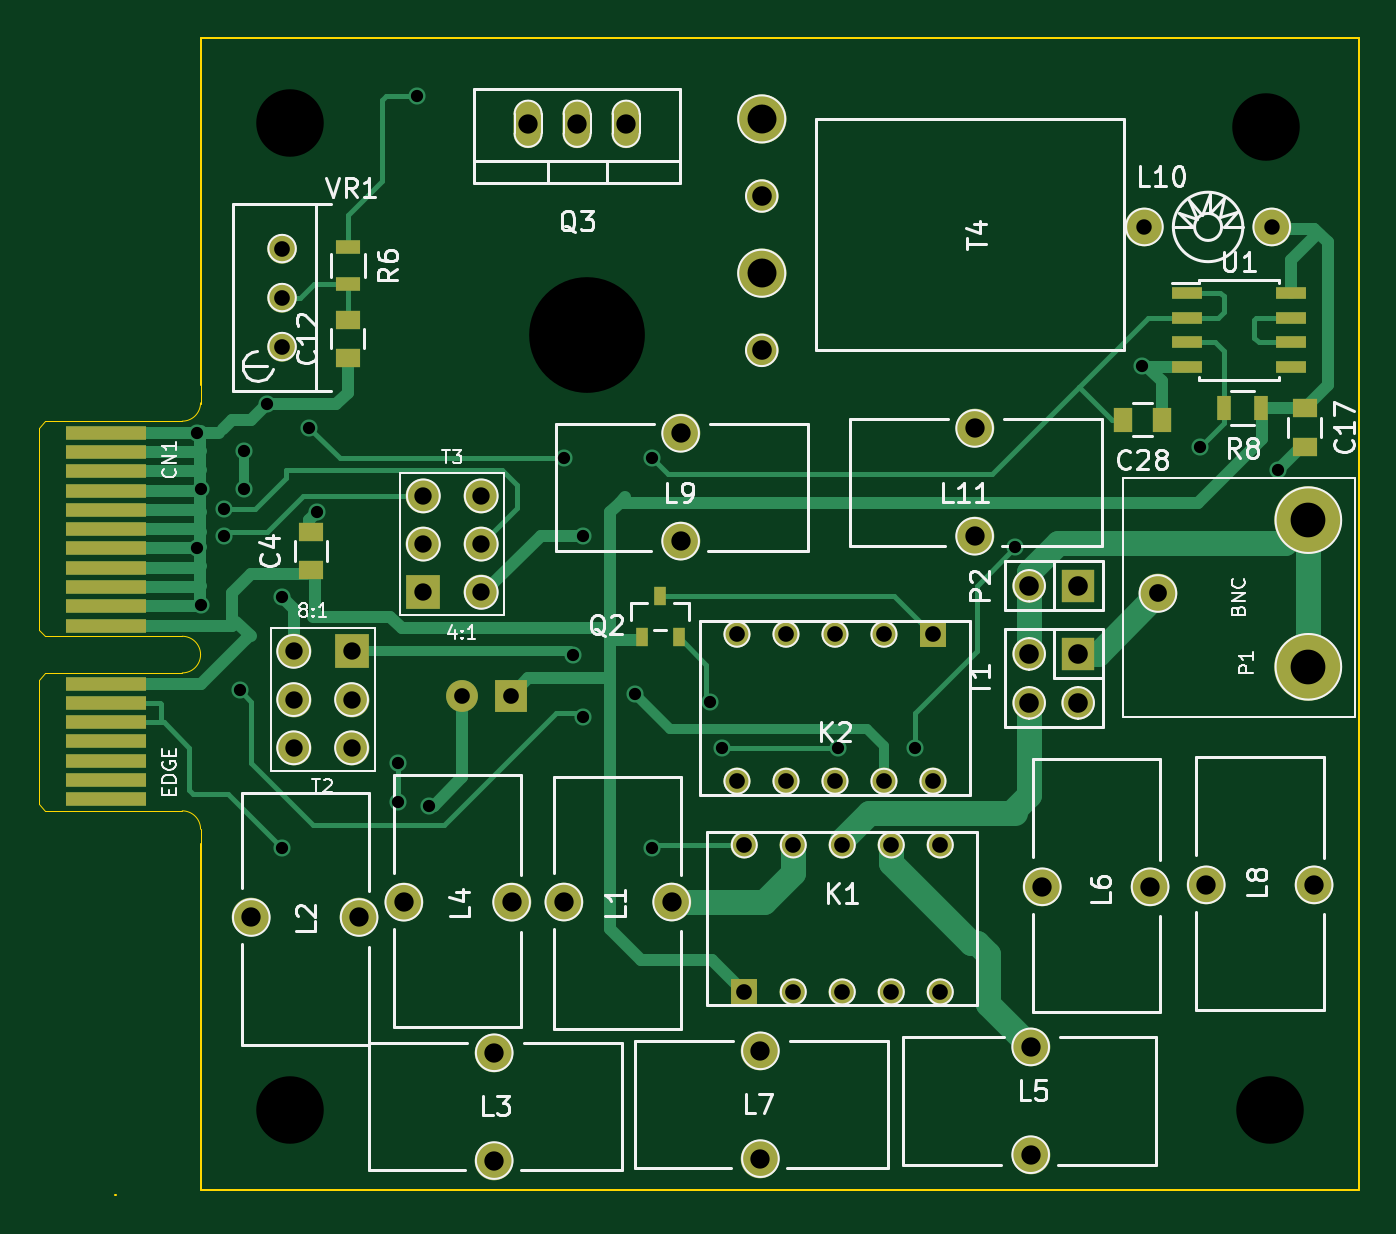
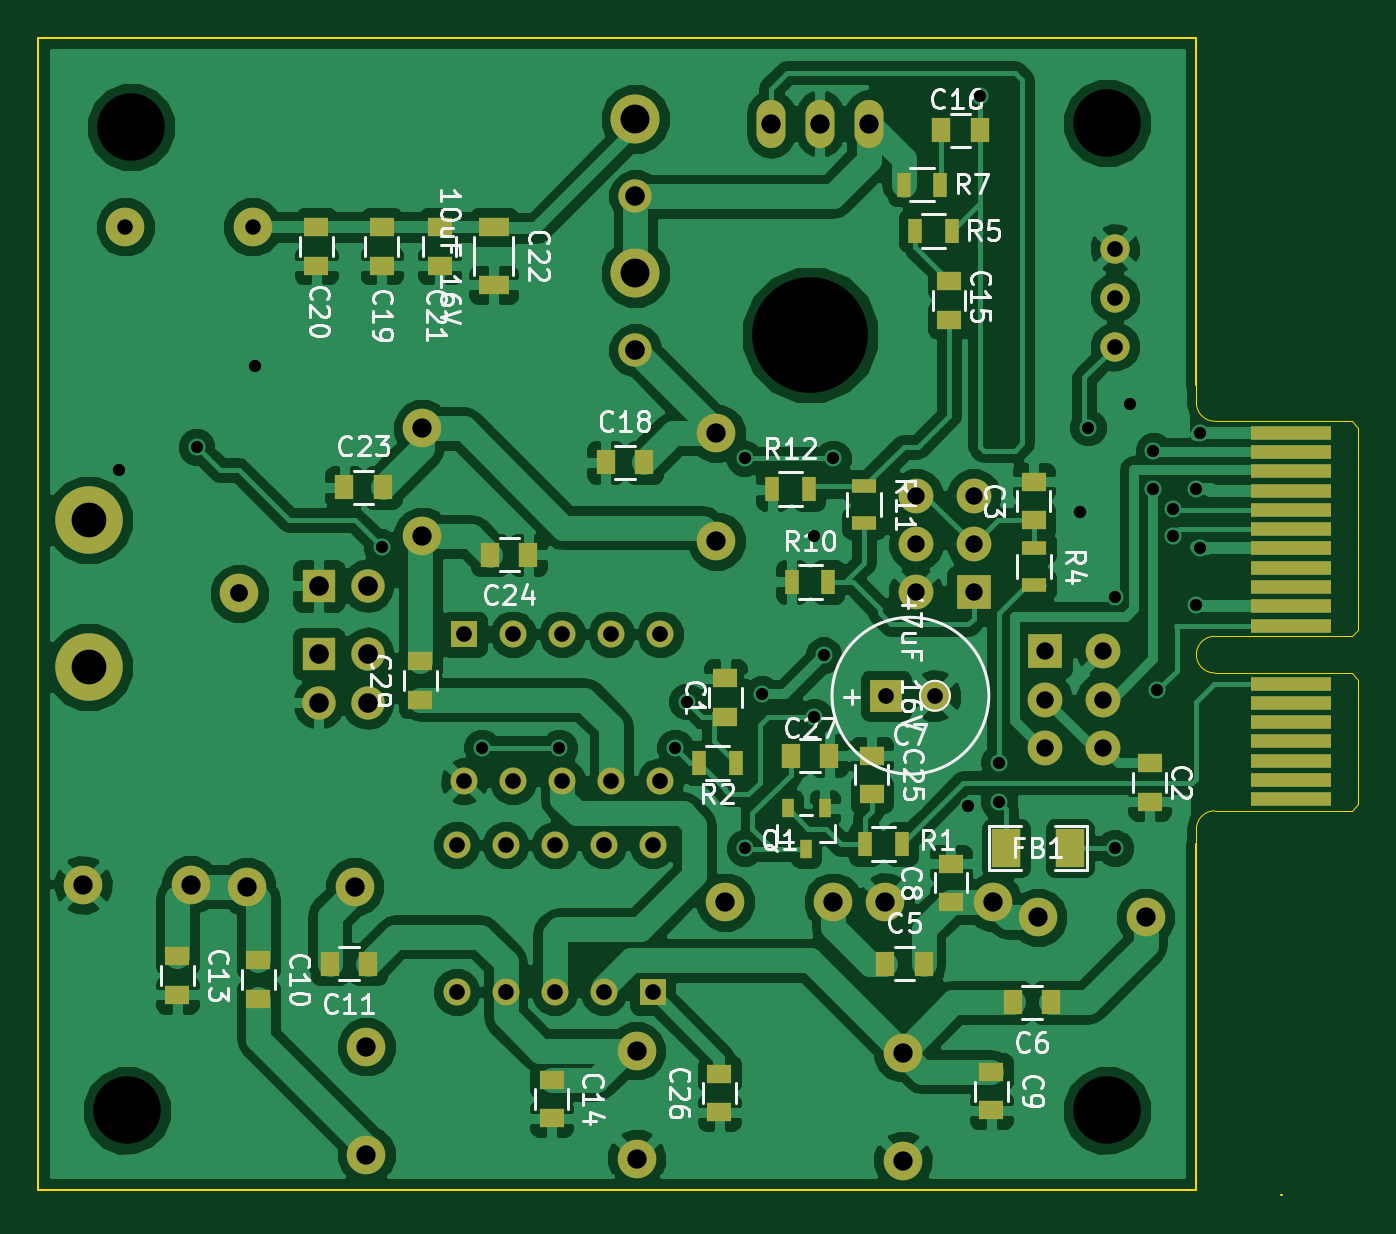
Circuit board: 10 layer files. Board 68.4 x 60.0 mm.
- bottom_copper: basic-superband-pa-B_Cu.gbl (154011 bytes)
- bottom_mask: basic-superband-pa-B_Mask.gbs (5086 bytes)
- paste: basic-superband-pa-B_Paste.gbp (2264 bytes)
- bottom_silk: basic-superband-pa-B_SilkS.gbo (37704 bytes)
- outline: basic-superband-pa-Edge_Cuts.gbr (1462 bytes)
- top_copper: basic-superband-pa-F_Cu.gtl (16148 bytes)
- top_mask: basic-superband-pa-F_Mask.gts (3838 bytes)
- paste: basic-superband-pa-F_Paste.gtp (1021 bytes)
- top_silk: basic-superband-pa-F_SilkS.gto (35828 bytes)
- drill: basic-superband-pa.drl (2107 bytes)

=== bottom_copper: basic-superband-pa-B_Cu.gbl (154011 bytes, source omitted) ===
=== bottom_mask: basic-superband-pa-B_Mask.gbs ===
%FSLAX46Y46*%
G04 Gerber Fmt 4.6, Leading zero omitted, Abs format (unit mm)*
G04 Created by KiCad (PCBNEW (2014-10-27 BZR 5228)-product) date 14/01/2015 11:03:29*
%MOMM*%
G01*
G04 APERTURE LIST*
%ADD10C,0.100000*%
%ADD11R,1.250000X1.000000*%
%ADD12R,1.000000X1.250000*%
%ADD13R,4.200000X0.700000*%
%ADD14R,1.524000X2.032000*%
%ADD15R,1.397000X1.397000*%
%ADD16C,1.397000*%
%ADD17C,1.998980*%
%ADD18C,3.500000*%
%ADD19C,2.000000*%
%ADD20R,1.727200X1.727200*%
%ADD21O,1.727200X1.727200*%
%ADD22R,0.599440X1.000760*%
%ADD23R,0.700000X1.300000*%
%ADD24R,1.300000X0.700000*%
%ADD25R,1.800000X1.800000*%
%ADD26C,1.800000*%
%ADD27C,2.540000*%
%ADD28C,1.727200*%
%ADD29C,1.524000*%
%ADD30O,1.501140X2.499360*%
%ADD31R,1.651000X1.651000*%
%ADD32C,1.651000*%
%ADD33R,1.600000X1.000000*%
G04 APERTURE END LIST*
D10*
D11*
X158800000Y-70200000D03*
X158800000Y-68200000D03*
X136800000Y-72600000D03*
X136800000Y-74600000D03*
X142800000Y-60000000D03*
X142800000Y-58000000D03*
D12*
X150500000Y-83000000D03*
X148500000Y-83000000D03*
X141900000Y-85000000D03*
X143900000Y-85000000D03*
D11*
X147100000Y-79800000D03*
X147100000Y-77800000D03*
X145000000Y-88600000D03*
X145000000Y-90600000D03*
X183000000Y-82800000D03*
X183000000Y-84800000D03*
D12*
X177300000Y-83000000D03*
X179300000Y-83000000D03*
D11*
X187200000Y-82600000D03*
X187200000Y-84600000D03*
X147200000Y-47600000D03*
X147200000Y-49600000D03*
D12*
X147600000Y-39800000D03*
X145600000Y-39800000D03*
X165000000Y-57000000D03*
X163000000Y-57000000D03*
D11*
X176600000Y-46800000D03*
X176600000Y-44800000D03*
X180000000Y-46800000D03*
X180000000Y-44800000D03*
X173600000Y-46800000D03*
X173600000Y-44800000D03*
D12*
X178546000Y-58293000D03*
X176546000Y-58293000D03*
X169000000Y-61800000D03*
X171000000Y-61800000D03*
D13*
X129474560Y-55468200D03*
X129474560Y-56468200D03*
X129474560Y-57468200D03*
X129474560Y-58468200D03*
X129474560Y-59468200D03*
X129474560Y-60468200D03*
X129474560Y-61468200D03*
X129474560Y-62468200D03*
X129474560Y-63468200D03*
X129474560Y-64468200D03*
X129474560Y-65468200D03*
X129474560Y-68468200D03*
X129474560Y-69468200D03*
X129474560Y-70468200D03*
X129474560Y-71468200D03*
X129474560Y-72468200D03*
X129474560Y-73468200D03*
X129474560Y-74468200D03*
D14*
X140949000Y-77000000D03*
X144251000Y-77000000D03*
D15*
X162560000Y-84455000D03*
D16*
X165100000Y-84455000D03*
X167640000Y-84455000D03*
X170180000Y-84455000D03*
X172720000Y-84455000D03*
X172720000Y-76835000D03*
X170180000Y-76835000D03*
X167640000Y-76835000D03*
X165100000Y-76835000D03*
X162560000Y-76835000D03*
D15*
X172339000Y-65913000D03*
D16*
X169799000Y-65913000D03*
X167259000Y-65913000D03*
X164719000Y-65913000D03*
X162179000Y-65913000D03*
X162179000Y-73533000D03*
X164719000Y-73533000D03*
X167259000Y-73533000D03*
X169799000Y-73533000D03*
X172339000Y-73533000D03*
D17*
X158792000Y-79796000D03*
X153204000Y-79796000D03*
X142592000Y-80596000D03*
X137004000Y-80596000D03*
X149596000Y-87608000D03*
X149596000Y-93196000D03*
X144908000Y-79804000D03*
X150496000Y-79804000D03*
X177404000Y-92892000D03*
X177404000Y-87304000D03*
X178008000Y-79004000D03*
X183596000Y-79004000D03*
X163396000Y-87508000D03*
X163396000Y-93096000D03*
X186508000Y-78904000D03*
X192096000Y-78904000D03*
X159258000Y-55499000D03*
X159258000Y-61087000D03*
X174498000Y-55245000D03*
X174498000Y-60833000D03*
D18*
X191800000Y-67600000D03*
X191800000Y-60000000D03*
D19*
X184000000Y-63800000D03*
D20*
X179870000Y-63400000D03*
D21*
X177330000Y-63400000D03*
D22*
X153647500Y-74943360D03*
X154600000Y-77056640D03*
X155552500Y-74943360D03*
D23*
X151550000Y-76800000D03*
X149650000Y-76800000D03*
X158250000Y-72600000D03*
X160150000Y-72600000D03*
D24*
X142800000Y-61450000D03*
X142800000Y-63350000D03*
D23*
X147050000Y-45000000D03*
X148950000Y-45000000D03*
X149550000Y-42600000D03*
X147650000Y-42600000D03*
X155350000Y-63200000D03*
X153450000Y-63200000D03*
D24*
X151600000Y-58250000D03*
X151600000Y-60150000D03*
D23*
X156350000Y-58400000D03*
X154450000Y-58400000D03*
D20*
X179870000Y-66930000D03*
D21*
X177330000Y-66930000D03*
X179870000Y-69470000D03*
X177330000Y-69470000D03*
D25*
X142200000Y-66800000D03*
D26*
X142200000Y-69300000D03*
X139200000Y-66800000D03*
X142200000Y-71800000D03*
X139200000Y-71800000D03*
X139200000Y-69300000D03*
D25*
X145923000Y-63741300D03*
D26*
X145923000Y-61241300D03*
X148923000Y-63741300D03*
X145923000Y-58741300D03*
X148923000Y-58741300D03*
X148923000Y-61241300D03*
D27*
X163461700Y-39199300D03*
D28*
X163461700Y-43199300D03*
D27*
X163461700Y-47199300D03*
D28*
X163461700Y-51199300D03*
D29*
X138600000Y-48460000D03*
X138600000Y-45920000D03*
X138600000Y-51000000D03*
D30*
X153893520Y-39451280D03*
X156433520Y-39451280D03*
X151353520Y-39451280D03*
D11*
X151200000Y-72200000D03*
X151200000Y-74200000D03*
X159100000Y-90700000D03*
X159100000Y-88700000D03*
D12*
X153400000Y-72200000D03*
X155400000Y-72200000D03*
D17*
X189899460Y-44800000D03*
X183300540Y-44800000D03*
D11*
X174600000Y-69300000D03*
X174600000Y-67300000D03*
D31*
X150470000Y-69100000D03*
D32*
X147930000Y-69100000D03*
D11*
X167800000Y-89000000D03*
X167800000Y-91000000D03*
D33*
X170800000Y-44800000D03*
X170800000Y-47800000D03*
M02*

=== paste: basic-superband-pa-B_Paste.gbp ===
%FSLAX46Y46*%
G04 Gerber Fmt 4.6, Leading zero omitted, Abs format (unit mm)*
G04 Created by KiCad (PCBNEW (2014-10-27 BZR 5228)-product) date 14/01/2015 11:03:29*
%MOMM*%
G01*
G04 APERTURE LIST*
%ADD10C,0.100000*%
%ADD11R,1.250000X1.000000*%
%ADD12R,1.000000X1.250000*%
%ADD13R,1.524000X2.032000*%
%ADD14R,0.599440X1.000760*%
%ADD15R,0.700000X1.300000*%
%ADD16R,1.300000X0.700000*%
%ADD17R,1.600000X1.000000*%
G04 APERTURE END LIST*
D10*
D11*
X158800000Y-70200000D03*
X158800000Y-68200000D03*
X136800000Y-72600000D03*
X136800000Y-74600000D03*
X142800000Y-60000000D03*
X142800000Y-58000000D03*
D12*
X150500000Y-83000000D03*
X148500000Y-83000000D03*
X141900000Y-85000000D03*
X143900000Y-85000000D03*
D11*
X147100000Y-79800000D03*
X147100000Y-77800000D03*
X145000000Y-88600000D03*
X145000000Y-90600000D03*
X183000000Y-82800000D03*
X183000000Y-84800000D03*
D12*
X177300000Y-83000000D03*
X179300000Y-83000000D03*
D11*
X187200000Y-82600000D03*
X187200000Y-84600000D03*
X147200000Y-47600000D03*
X147200000Y-49600000D03*
D12*
X147600000Y-39800000D03*
X145600000Y-39800000D03*
X165000000Y-57000000D03*
X163000000Y-57000000D03*
D11*
X176600000Y-46800000D03*
X176600000Y-44800000D03*
X180000000Y-46800000D03*
X180000000Y-44800000D03*
X173600000Y-46800000D03*
X173600000Y-44800000D03*
D12*
X178546000Y-58293000D03*
X176546000Y-58293000D03*
X169000000Y-61800000D03*
X171000000Y-61800000D03*
D13*
X140949000Y-77000000D03*
X144251000Y-77000000D03*
D14*
X153647500Y-74943360D03*
X154600000Y-77056640D03*
X155552500Y-74943360D03*
D15*
X151550000Y-76800000D03*
X149650000Y-76800000D03*
X158250000Y-72600000D03*
X160150000Y-72600000D03*
D16*
X142800000Y-61450000D03*
X142800000Y-63350000D03*
D15*
X147050000Y-45000000D03*
X148950000Y-45000000D03*
X149550000Y-42600000D03*
X147650000Y-42600000D03*
X155350000Y-63200000D03*
X153450000Y-63200000D03*
D16*
X151600000Y-58250000D03*
X151600000Y-60150000D03*
D15*
X156350000Y-58400000D03*
X154450000Y-58400000D03*
D11*
X151200000Y-72200000D03*
X151200000Y-74200000D03*
X159100000Y-90700000D03*
X159100000Y-88700000D03*
D12*
X153400000Y-72200000D03*
X155400000Y-72200000D03*
D11*
X174600000Y-69300000D03*
X174600000Y-67300000D03*
X167800000Y-89000000D03*
X167800000Y-91000000D03*
D17*
X170800000Y-44800000D03*
X170800000Y-47800000D03*
M02*

=== bottom_silk: basic-superband-pa-B_SilkS.gbo (37704 bytes, source omitted) ===
=== outline: basic-superband-pa-Edge_Cuts.gbr ===
%FSLAX46Y46*%
G04 Gerber Fmt 4.6, Leading zero omitted, Abs format (unit mm)*
G04 Created by KiCad (PCBNEW (2014-10-27 BZR 5228)-product) date 14/01/2015 11:03:29*
%MOMM*%
G01*
G04 APERTURE LIST*
%ADD10C,0.100000*%
%ADD11C,0.020000*%
G04 APERTURE END LIST*
D10*
X194400000Y-94700000D02*
X134400000Y-94700000D01*
X194400000Y-35000000D02*
X194400000Y-94700000D01*
X134400000Y-35000000D02*
X194400000Y-35000000D01*
X134400000Y-53000000D02*
X134400000Y-35000000D01*
X129974340Y-95006160D02*
X129943860Y-95006160D01*
X134400000Y-76800000D02*
X134400000Y-94700000D01*
D11*
X134374560Y-53968200D02*
X134374560Y-52968200D01*
X134374560Y-76018200D02*
X134374560Y-76968200D01*
X133424560Y-54868200D02*
G75*
G03X134374560Y-53918200I0J950000D01*
G01*
X125974560Y-55218200D02*
X126324560Y-54868200D01*
X126324560Y-54868200D02*
X133424560Y-54868200D01*
X125974560Y-65668200D02*
X125974560Y-55218200D01*
X134374560Y-76018200D02*
G75*
G03X133424560Y-75068200I-950000J0D01*
G01*
X125974560Y-74718200D02*
X126324560Y-75068200D01*
X126324560Y-75068200D02*
X133424560Y-75068200D01*
X133424560Y-67918200D02*
X126324560Y-67918200D01*
X126324560Y-67918200D02*
X125974560Y-68268200D01*
X125974560Y-68268200D02*
X125974560Y-74718200D01*
X126324560Y-66018200D02*
X133424560Y-66018200D01*
X126324560Y-66018200D02*
X125974560Y-65668200D01*
X134374560Y-66968200D02*
G75*
G03X133424560Y-66018200I-950000J0D01*
G01*
X133424560Y-67918200D02*
G75*
G03X134374560Y-66968200I0J950000D01*
G01*
M02*

=== top_copper: basic-superband-pa-F_Cu.gtl (16148 bytes, source omitted) ===
=== top_mask: basic-superband-pa-F_Mask.gts ===
%FSLAX46Y46*%
G04 Gerber Fmt 4.6, Leading zero omitted, Abs format (unit mm)*
G04 Created by KiCad (PCBNEW (2014-10-27 BZR 5228)-product) date 14/01/2015 11:03:29*
%MOMM*%
G01*
G04 APERTURE LIST*
%ADD10C,0.100000*%
%ADD11R,1.250000X1.000000*%
%ADD12R,4.200000X0.700000*%
%ADD13R,1.397000X1.397000*%
%ADD14C,1.397000*%
%ADD15C,1.998980*%
%ADD16C,3.500000*%
%ADD17C,2.000000*%
%ADD18R,1.727200X1.727200*%
%ADD19O,1.727200X1.727200*%
%ADD20R,0.599440X1.000760*%
%ADD21R,1.300000X0.700000*%
%ADD22R,0.700000X1.300000*%
%ADD23R,1.800000X1.800000*%
%ADD24C,1.800000*%
%ADD25C,2.540000*%
%ADD26C,1.727200*%
%ADD27R,1.550000X0.600000*%
%ADD28C,1.524000*%
%ADD29O,1.501140X2.499360*%
%ADD30R,1.000000X1.250000*%
%ADD31R,1.651000X1.651000*%
%ADD32C,1.651000*%
G04 APERTURE END LIST*
D10*
D11*
X140100000Y-62600000D03*
X140100000Y-60600000D03*
X142000000Y-51600000D03*
X142000000Y-49600000D03*
X191600000Y-54200000D03*
X191600000Y-56200000D03*
D12*
X129474560Y-55468200D03*
X129474560Y-56468200D03*
X129474560Y-57468200D03*
X129474560Y-58468200D03*
X129474560Y-59468200D03*
X129474560Y-60468200D03*
X129474560Y-61468200D03*
X129474560Y-62468200D03*
X129474560Y-63468200D03*
X129474560Y-64468200D03*
X129474560Y-65468200D03*
X129474560Y-68468200D03*
X129474560Y-69468200D03*
X129474560Y-70468200D03*
X129474560Y-71468200D03*
X129474560Y-72468200D03*
X129474560Y-73468200D03*
X129474560Y-74468200D03*
D13*
X162560000Y-84455000D03*
D14*
X165100000Y-84455000D03*
X167640000Y-84455000D03*
X170180000Y-84455000D03*
X172720000Y-84455000D03*
X172720000Y-76835000D03*
X170180000Y-76835000D03*
X167640000Y-76835000D03*
X165100000Y-76835000D03*
X162560000Y-76835000D03*
D13*
X172339000Y-65913000D03*
D14*
X169799000Y-65913000D03*
X167259000Y-65913000D03*
X164719000Y-65913000D03*
X162179000Y-65913000D03*
X162179000Y-73533000D03*
X164719000Y-73533000D03*
X167259000Y-73533000D03*
X169799000Y-73533000D03*
X172339000Y-73533000D03*
D15*
X158792000Y-79796000D03*
X153204000Y-79796000D03*
X142592000Y-80596000D03*
X137004000Y-80596000D03*
X149596000Y-87608000D03*
X149596000Y-93196000D03*
X144908000Y-79804000D03*
X150496000Y-79804000D03*
X177404000Y-92892000D03*
X177404000Y-87304000D03*
X178008000Y-79004000D03*
X183596000Y-79004000D03*
X163396000Y-87508000D03*
X163396000Y-93096000D03*
X186508000Y-78904000D03*
X192096000Y-78904000D03*
X159258000Y-55499000D03*
X159258000Y-61087000D03*
X174498000Y-55245000D03*
X174498000Y-60833000D03*
D16*
X191800000Y-67600000D03*
X191800000Y-60000000D03*
D17*
X184000000Y-63800000D03*
D18*
X179870000Y-63400000D03*
D19*
X177330000Y-63400000D03*
D20*
X157247500Y-66056640D03*
X158200000Y-63943360D03*
X159152500Y-66056640D03*
D21*
X142000000Y-45850000D03*
X142000000Y-47750000D03*
D22*
X189350000Y-54200000D03*
X187450000Y-54200000D03*
D18*
X179870000Y-66930000D03*
D19*
X177330000Y-66930000D03*
X179870000Y-69470000D03*
X177330000Y-69470000D03*
D23*
X142200000Y-66800000D03*
D24*
X142200000Y-69300000D03*
X139200000Y-66800000D03*
X142200000Y-71800000D03*
X139200000Y-71800000D03*
X139200000Y-69300000D03*
D23*
X145923000Y-63741300D03*
D24*
X145923000Y-61241300D03*
X148923000Y-63741300D03*
X145923000Y-58741300D03*
X148923000Y-58741300D03*
X148923000Y-61241300D03*
D25*
X163461700Y-39199300D03*
D26*
X163461700Y-43199300D03*
D25*
X163461700Y-47199300D03*
D26*
X163461700Y-51199300D03*
D27*
X185501300Y-48234600D03*
X185501300Y-49504600D03*
X185501300Y-50774600D03*
X185501300Y-52044600D03*
X190901300Y-52044600D03*
X190901300Y-50774600D03*
X190901300Y-49504600D03*
X190901300Y-48234600D03*
D28*
X138600000Y-48460000D03*
X138600000Y-45920000D03*
X138600000Y-51000000D03*
D29*
X153893520Y-39451280D03*
X156433520Y-39451280D03*
X151353520Y-39451280D03*
D30*
X184200000Y-54800000D03*
X182200000Y-54800000D03*
D15*
X189899460Y-44800000D03*
X183300540Y-44800000D03*
D31*
X150470000Y-69100000D03*
D32*
X147930000Y-69100000D03*
M02*

=== paste: basic-superband-pa-F_Paste.gtp ===
%FSLAX46Y46*%
G04 Gerber Fmt 4.6, Leading zero omitted, Abs format (unit mm)*
G04 Created by KiCad (PCBNEW (2014-10-27 BZR 5228)-product) date 14/01/2015 11:03:29*
%MOMM*%
G01*
G04 APERTURE LIST*
%ADD10C,0.100000*%
%ADD11R,1.250000X1.000000*%
%ADD12R,0.599440X1.000760*%
%ADD13R,1.300000X0.700000*%
%ADD14R,0.700000X1.300000*%
%ADD15R,1.550000X0.600000*%
%ADD16R,1.000000X1.250000*%
G04 APERTURE END LIST*
D10*
D11*
X140100000Y-62600000D03*
X140100000Y-60600000D03*
X142000000Y-51600000D03*
X142000000Y-49600000D03*
X191600000Y-54200000D03*
X191600000Y-56200000D03*
D12*
X157247500Y-66056640D03*
X158200000Y-63943360D03*
X159152500Y-66056640D03*
D13*
X142000000Y-45850000D03*
X142000000Y-47750000D03*
D14*
X189350000Y-54200000D03*
X187450000Y-54200000D03*
D15*
X185501300Y-48234600D03*
X185501300Y-49504600D03*
X185501300Y-50774600D03*
X185501300Y-52044600D03*
X190901300Y-52044600D03*
X190901300Y-50774600D03*
X190901300Y-49504600D03*
X190901300Y-48234600D03*
D16*
X184200000Y-54800000D03*
X182200000Y-54800000D03*
M02*

=== top_silk: basic-superband-pa-F_SilkS.gto (35828 bytes, source omitted) ===
=== drill: basic-superband-pa.drl ===
M48
;DRILL file {kicad (2014-10-27 BZR 5228)-product} date 14/01/2015 11:03:32
;FORMAT={3:3/ absolute / metric / keep zeros}
FMAT,2
METRIC,TZ
T1C0.635
T2C0.800
T3C0.813
T4C0.900
T5C0.920
T6C1.001
T7C1.016
T8C1.500
T9C1.800
T10C3.500
T11C5.999
%
G90
G05
M71
T1
X134200Y-055468
X134200Y-061468
X134373Y-058373
X134400Y-064400
X135600Y-059400
X135600Y-060800
X136400Y-068800
X136600Y-056400
X136600Y-058400
X137800Y-054000
X138600Y-064000
X138600Y-077000
X140000Y-055200
X140400Y-059600
X144600Y-072600
X144600Y-074600
X145600Y-038000
X146200Y-074800
X153200Y-056800
X153700Y-067000
X154200Y-060800
X154200Y-070200
X156900Y-069000
X157800Y-056800
X157800Y-077000
X160800Y-069400
X161400Y-071800
X167400Y-071800
X171400Y-071800
X176600Y-061400
X183200Y-052000
X186200Y-056200
X190200Y-057400
T2
X183301Y-044800
X189899Y-044800
T3
X138600Y-045920
X138600Y-048460
X138600Y-051000
X147930Y-069100
X150470Y-069100
X162179Y-065913
X162179Y-073533
X162560Y-076835
X162560Y-084455
X164719Y-065913
X164719Y-073533
X165100Y-076835
X165100Y-084455
X167259Y-065913
X167259Y-073533
X167640Y-076835
X167640Y-084455
X169799Y-065913
X169799Y-073533
X170180Y-076835
X170180Y-084455
X172339Y-065913
X172339Y-073533
X172720Y-076835
X172720Y-084455
T4
X139200Y-066800
X139200Y-069300
X139200Y-071800
X142200Y-066800
X142200Y-069300
X142200Y-071800
X145923Y-058741
X145923Y-061241
X145923Y-063741
X148923Y-058741
X148923Y-061241
X148923Y-063741
T5
X184000Y-063800
T6
X137004Y-080596
X142592Y-080596
X144908Y-079804
X149596Y-087608
X149596Y-093196
X150496Y-079804
X151354Y-039451
X153204Y-079796
X153894Y-039451
X156434Y-039451
X158792Y-079796
X159258Y-055499
X159258Y-061087
X163396Y-087508
X163396Y-093096
X174498Y-055245
X174498Y-060833
X177404Y-087304
X177404Y-092892
X178008Y-079004
X183596Y-079004
X186508Y-078904
X192096Y-078904
T7
X163462Y-043199
X163462Y-051199
X177330Y-063400
X177330Y-066930
X177330Y-069470
X179870Y-063400
X179870Y-066930
X179870Y-069470
T8
X163462Y-039199
X163462Y-047199
T9
X191800Y-060000
X191800Y-067600
T10
X139000Y-039400
X139000Y-090600
X189600Y-039600
X189800Y-090600
T11
X154400Y-050400
T0
M30

